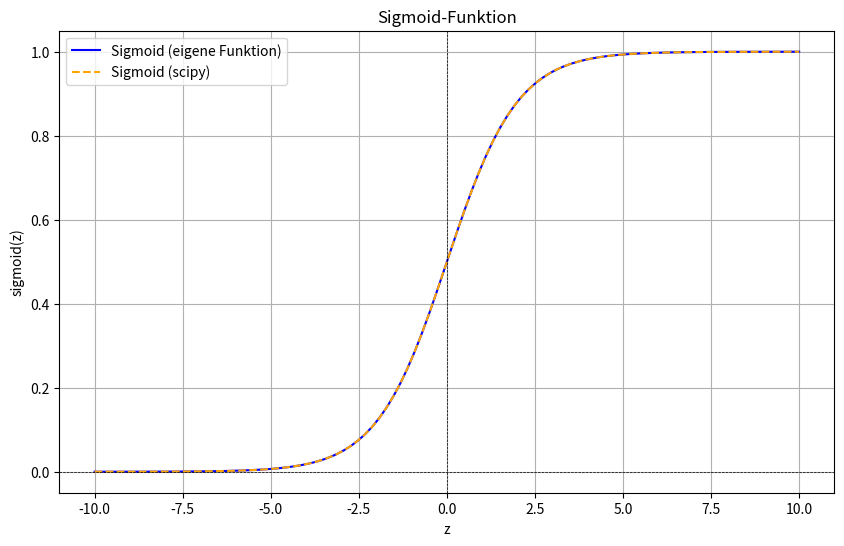
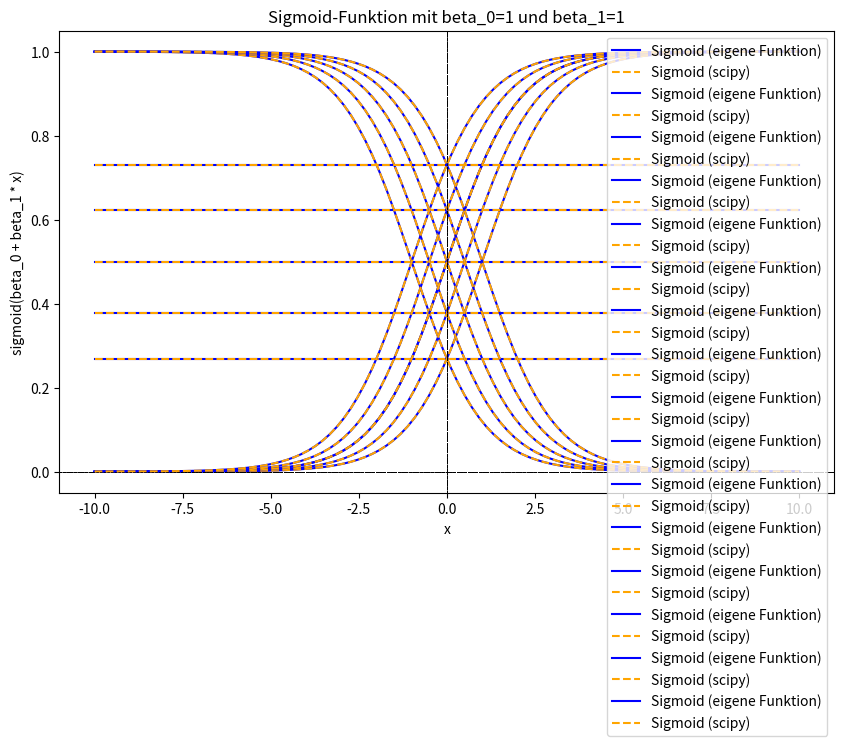
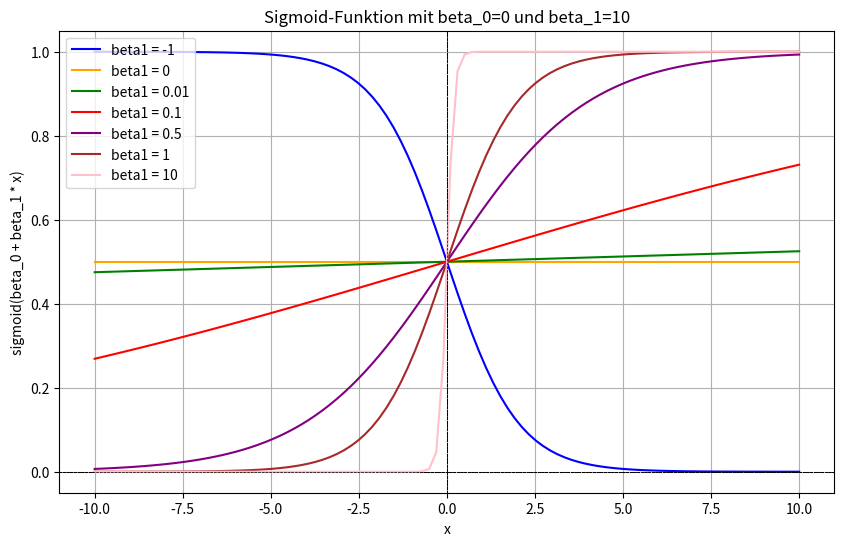
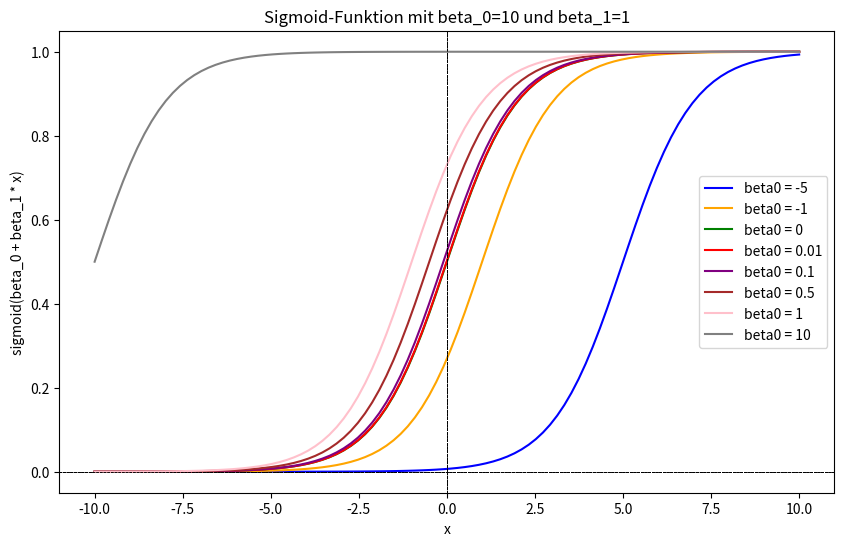

Write the Python code that produced these figures, in order.
#%%
'''
[redacted]
created on: 2025-05-22
last modified on: 2025-05-22

Plots verschiedener Sigmoid-Funktionen
'''
#%%
import numpy as np
import matplotlib.pyplot as plt
from scipy.special import expit  # sigmoid-Funktion

#%%
# Eigene Sigmoidfunktion
def sigmoid(z):
    return 1 / (1 + np.exp(-z))

z = np.linspace(-10, 10, 100)
# Sigmoid-Funktion
sigmoid_z = sigmoid(z)
# Sigmoid-Funktion von scipy
sigmoid_z_scipy = expit(z)

#%%
#plots
plt.figure(figsize=(10, 6))
plt.plot(z, sigmoid_z, label='Sigmoid (eigene Funktion)', color='blue')
plt.plot(z, sigmoid_z_scipy, label='Sigmoid (scipy)', linestyle='--', color='orange')
plt.title('Sigmoid-Funktion')
plt.xlabel('z')
plt.ylabel('sigmoid(z)')
plt.axhline(0, color='black', lw=0.5, ls='--')
plt.axvline(0, color='black', lw=0.5, ls='--')
plt.grid()
plt.legend()
plt.show()
#%%
beta_0 = 0
beta_1 = 1
x = np.linspace(-10, 10, 100)
# Sigmoid-Funktion
sigmoid_x = sigmoid(beta_0 + beta_1 * x)
# Sigmoid-Funktion von scipy
sigmoid_x_scipy = expit(beta_0 + beta_1 * x)
#%%
#plots
plt.figure(figsize=(10, 6))
plt.plot(x, sigmoid_x, label='Sigmoid (eigene Funktion)', color='blue')
plt.plot(x, sigmoid_x_scipy, label='Sigmoid (scipy)', linestyle='--', color='orange')
plt.title('Sigmoid-Funktion mit beta_0=0 und beta_1=1')
plt.xlabel('x')
plt.ylabel('sigmoid(beta_0 + beta_1 * x)')
plt.axhline(0, color='black', lw=0.5, ls='--')
plt.axvline(0, color='black', lw=0.5, ls='--')
plt.grid()
plt.legend()
plt.show()
#%%
for beta_0 in [-1, -0.5, 0, 0.5, 1]:
    for beta_1 in [-1, 0, 1]:
        x = np.linspace(-10, 10, 100)
        # Sigmoid-Funktion
        sigmoid_x = sigmoid(beta_0 + beta_1 * x)
        # Sigmoid-Funktion von scipy
        sigmoid_x_scipy = expit(beta_0 + beta_1 * x)
        #plots
        # plt.figure(figsize=(10, 6))
        plt.plot(x, sigmoid_x, label='Sigmoid (eigene Funktion)', color='blue')
        plt.plot(x, sigmoid_x_scipy, label='Sigmoid (scipy)', linestyle='--', color='orange')
        plt.title(f'Sigmoid-Funktion mit beta_0={beta_0} und beta_1={beta_1}')
        plt.xlabel('x')
        plt.ylabel('sigmoid(beta_0 + beta_1 * x)')
        plt.axhline(0, color='black', lw=0.5, ls='--')
        plt.axvline(0, color='black', lw=0.5, ls='--')
        plt.grid()
        plt.legend()
        plt.show()


#%%


colors = ['blue', 'orange', 'green', 'red', 'purple', 'brown', 'pink', 'gray']  # beliebig erweiterbar

plt.figure(figsize=(10, 6))
for idx, beta_1 in enumerate([-1, 0, 0.01, 0.1, 0.5, 1, 10]):
    beta_0 = 0
    x = np.linspace(-10, 10, 100)
    # Sigmoid-Funktion
    sigmoid_x = sigmoid(beta_0 + beta_1 * x)
    #plots
    color=colors[idx % len(colors)]  # Farbwechsel
    # plt.figure(figsize=(10, 6))
    plt.plot(x, sigmoid_x, label=f'beta1 = {beta_1}', color=color)
    plt.title(f'Sigmoid-Funktion mit beta_0={beta_0} und beta_1={beta_1}')
    plt.xlabel('x')
    plt.ylabel('sigmoid(beta_0 + beta_1 * x)')
    plt.axhline(0, color='black', lw=0.5, ls='--')
    plt.axvline(0, color='black', lw=0.5, ls='--')
    plt.grid()
    plt.legend()
plt.show()

#%%
plt.figure(figsize=(10, 6))
for idx, beta_0 in enumerate([-5, -1, 0, 0.01, 0.1, 0.5, 1, 10]):
    beta_1 = 1
    x = np.linspace(-10, 10, 100)
    # Sigmoid-Funktion
    sigmoid_x = sigmoid(beta_0 + beta_1 * x)
    #plots
    color=colors[idx % len(colors)]  # Farbwechsel
    # plt.figure(figsize=(10, 6))
    plt.plot(x, sigmoid_x, label=f'beta0 = {beta_0}', color=color)
    plt.title(f'Sigmoid-Funktion mit beta_0={beta_0} und beta_1={beta_1}')
    plt.xlabel('x')
    plt.ylabel('sigmoid(beta_0 + beta_1 * x)')
    plt.axhline(0, color='black', lw=0.5, ls='--')
    plt.axvline(0, color='black', lw=0.5, ls='--')
    plt.grid()
    plt.legend()
plt.show()
# %%
